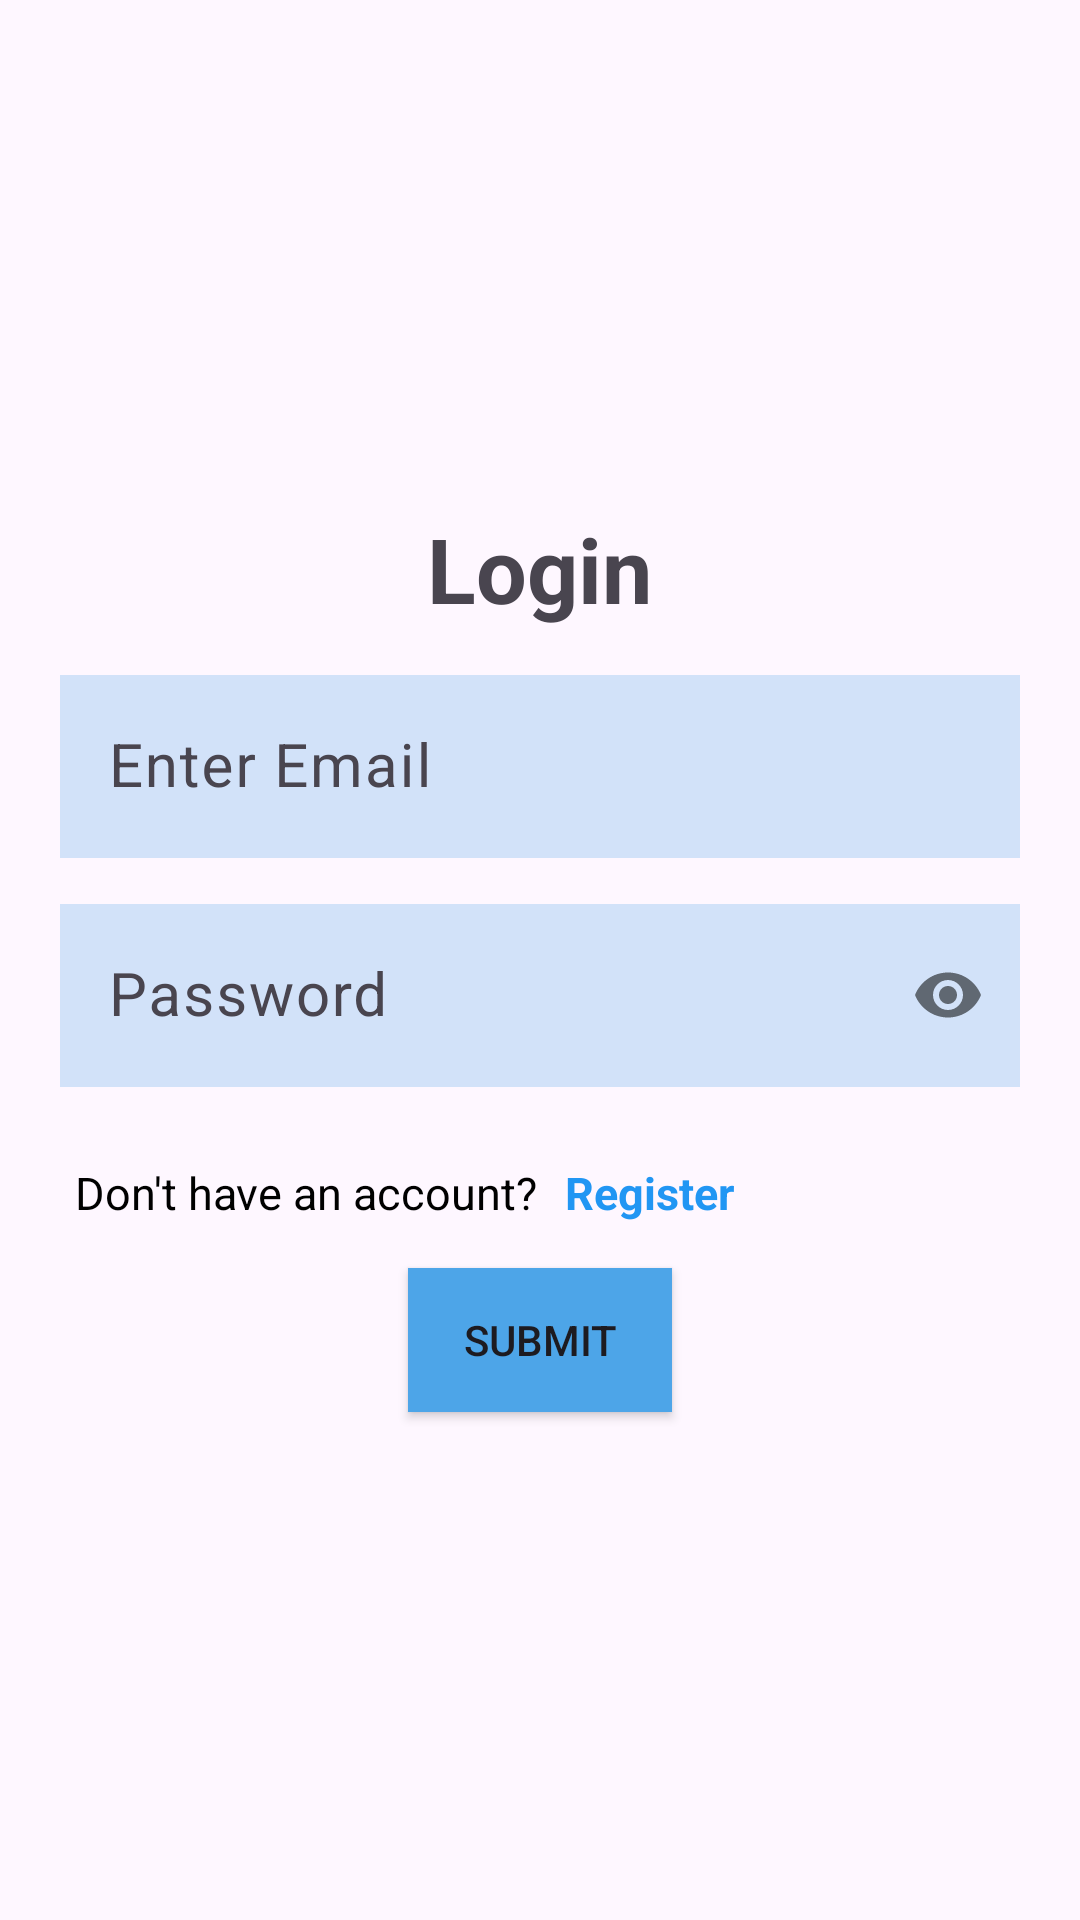

Here is an Android app screen rendered from its layout file. Give the layout XML and the strings, colors and styles it references.
<!-- AndroidManifest.xml: application theme Theme.PerpusDesa -->
<!-- res/layout/activity_login.xml -->
<?xml version="1.0" encoding="utf-8"?>
<LinearLayout xmlns:android="http://schemas.android.com/apk/res/android"
    xmlns:app="http://schemas.android.com/apk/res-auto"
    xmlns:tools="http://schemas.android.com/tools"
    android:layout_width="match_parent"
    android:layout_height="match_parent"
    android:gravity="center"
    android:orientation="vertical"
    tools:context=".activity.Login">

    <TextView
        android:layout_width="wrap_content"
        android:layout_height="wrap_content"
        android:layout_marginBottom="10dp"
        android:text="@string/login"
        android:textSize="30sp"
        android:textStyle="bold"/>

    <com.google.android.material.textfield.TextInputLayout
        android:layout_width="match_parent"
        android:layout_height="wrap_content"
        android:layout_marginStart="20dp"
        android:layout_marginEnd="20dp"
        android:layout_marginBottom="10dp">
        <com.google.android.material.textfield.TextInputEditText
            android:layout_width="match_parent"
            android:layout_height="wrap_content"
            android:id="@+id/email"
            android:hint="@string/enter_email"
            android:background="#404DA5E8"
            android:textColor="@color/black"
            android:textSize="20sp"
            android:inputType="text"/>
    </com.google.android.material.textfield.TextInputLayout>

    <com.google.android.material.textfield.TextInputLayout
        app:passwordToggleEnabled="true"
        android:layout_width="match_parent"
        android:layout_height="wrap_content"
        android:layout_marginStart="20dp"
        android:layout_marginEnd="20dp"
        android:layout_marginBottom="10dp">
        <com.google.android.material.textfield.TextInputEditText
            android:layout_width="match_parent"
            android:layout_height="wrap_content"
            android:id="@+id/password"
            android:hint="Password"
            android:background="#404DA5E8"
            android:textColor="@color/black"
            android:textSize="20sp"
            android:inputType="textPassword"/>
    </com.google.android.material.textfield.TextInputLayout>

    <TextView
        android:id="@+id/error"
        android:layout_marginBottom="20dp"
        android:text="@string/error_while_logging_in"
        android:textColor="@color/red"
        android:visibility="gone"
        android:layout_width="wrap_content"
        android:layout_height="wrap_content"/>

    <ProgressBar
        android:id="@+id/loading"
        android:layout_marginBottom="20dp"
        android:visibility="gone"
        android:layout_width="wrap_content"
        android:layout_height="wrap_content"/>

    <LinearLayout
        android:layout_width="match_parent"
        android:layout_height="wrap_content"
        android:layout_alignParentStart="true"
        android:layout_margin="10dp"
        android:layout_gravity="end"
        android:orientation="horizontal">
        <TextView
            android:layout_width="wrap_content"
            android:layout_height="wrap_content"
            android:layout_marginStart="15dp"
            android:text="Don't have an account?"
            android:textColor="@color/black"
            android:textSize="15sp"/>
        <TextView
            android:id="@+id/registerNow"
            android:layout_width="wrap_content"
            android:layout_height="wrap_content"
            android:text="@string/register"
            android:layout_marginStart="4dp"
            android:textColor="#2196F3"
            android:padding="5dp"
            android:textSize="15sp"
            android:textStyle="bold"/>

    </LinearLayout>

    <Button
        android:id="@+id/submit"
        android:layout_width="wrap_content"
        android:layout_height="wrap_content"
        android:background="#4DA5E8"
        android:text="@string/submit"
        app:backgroundTint="@null" />


</LinearLayout>
<!-- resources referenced by this layout -->
<resources>
  <string name="enter_email">Enter Email</string>
  <string name="error_while_logging_in">Error While Logging In</string>
  <string name="login">Login</string>
  <string name="register">Register</string>
  <string name="submit">Submit</string>
  <style name="Theme.PerpusDesa" parent="Base.Theme.PerpusDesa" />
  <style name="Base.Theme.PerpusDesa" parent="Theme.Material3.DayNight.NoActionBar">
          
          
      </style>
  <!-- not gathered from this repository: default colours our renderer supplied (Android Studio template values) -->
  <color name="black">#FF000000</color>
</resources>
